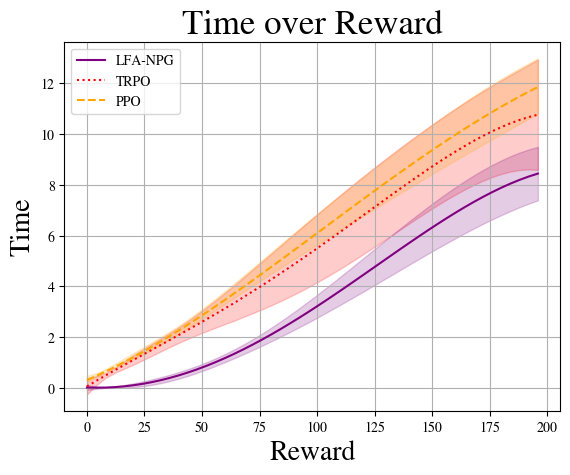

Reproduce this figure in Python.
import matplotlib
import matplotlib.pyplot as plt
matplotlib.rcParams['mathtext.fontset'] = 'stix'
matplotlib.rcParams['font.family'] = 'STIXGeneral'
matplotlib.pyplot.title(r'ABC123 vs $\mathrm{ABC123}^{123}$')

import numpy as np


'''
Graphing the Reward vs Time for QNPG, TRPO, and PPO on acrobot simulation
'''

average_timeT = np.array([0.061, 0.238, 0.412, 0.583, 0.751, 0.917, 1.083, 1.248, 1.413, 1.579, 1.746, 1.915,
                            2.086, 2.259, 2.435, 2.614, 2.79, 2.981, 3.169, 3.361, 3.556, 3.755, 3.957, 4.161,
                            4.369, 4.579, 4.792, 5.007, 5.223, 5.441, 5.659, 5.878, 6.096, 6.313, 6.529, 6.742,
                            6.952, 7.158, 7.36, 7.555, 7.744, 7.925, 8.098, 8.26, 8.412, 8.551, 8.677, 8.788,
                            8.883, 8.961]) * 1.2
tdevT = np.array([0.319, 0.18, 0.097, 0.101, 0.145, 0.184, 0.213, 0.234, 0.254, 0.277, 0.309, 0.352,
                  0.405, 0.468, 0.539, 0.615, 0.695, 0.775, 0.856, 0.936, 1.013, 1.086, 1.156, 1.221,
                  1.281, 1.335, 1.384, 1.428, 1.467, 1.5, 1.529, 1.553, 1.574, 1.591, 1.607, 1.62,
                  1.633, 1.645, 1.658, 1.672, 1.688, 1.707, 1.731, 1.76, 1.796, 1.841, 1.897, 1.968,
                  2.058, 2.17])

average_timeQ = np.array([0.0263132, 0.01823489, 0.02280531, 0.03999198, 0.06973663, 0.11195514,
                            0.16653758, 0.23334821, 0.31222548, 0.40298202, 0.50540463, 0.61925432,
                            0.74426626, 0.88014982, 1.02658854, 1.18324016, 1.34973659, 1.52568393,
                            1.71066248, 1.90422668, 2.10590521, 2.31520089, 2.53159075, 2.75452598,
                            2.98343198, 3.21770832, 3.45672876, 3.69984124, 3.94636788, 4.19560499,
                            4.44682306, 4.69926678, 4.95215499, 5.20468076, 5.4560113, 5.70528802,
                            5.95162654, 6.19411662, 6.43182223, 6.66378153, 6.88900684, 7.10648468,
                            7.31517576, 7.51401495, 7.70191134, 7.87774817, 8.04038288, 8.18864709,
                            8.32134661, 8.43726142])
tdevQ = np.array([0.18618904, 0.09650047, 0.02084302, 0.04907616, 0.10396336, 0.14924297,
                  0.18542941, 0.2134131, 0.23425926, 0.24922952, 0.25983128, 0.26786461,
                  0.27543282, 0.28486522, 0.29850513, 0.31837967, 0.34587651, 0.38159567,
                  0.4254364, 0.47682602, 0.53495386, 0.59893542, 0.66790085, 0.74103099,
                  0.81756519, 0.89679664, 0.97806339, 1.06073907, 1.14422468, 1.22794166,
                  1.31132647, 1.39382622, 1.47489521, 1.55399223, 1.63057841, 1.70411547,
                  1.77406437, 1.83988419, 1.90103125, 1.95695843, 2.0071147, 2.05094477,
                  2.08788894, 2.11738322, 2.13885958, 2.15174662, 2.15547062, 2.14945712,
                  2.13313333, 2.10593173]) / 2

average_timeP = np.array([ 0.31690591,  0.47898181,  0.64951532,  0.82814556,  1.01451301,
        1.20825947,  1.40902812,  1.61646348,  1.8302114 ,  2.0499191 ,
        2.27523514,  2.50580943,  2.74129323,  2.98133916,  3.22560116,
        3.47373455,  3.72539598,  3.98024345,  4.23793632,  4.49813529,
        4.76050241,  5.02470107,  5.29039604,  5.55725339,  5.82494059,
        6.09312642,  6.36148103,  6.62967591,  6.8973839 ,  7.16427919,
        7.43003733,  7.69433519,  7.95685102,  8.2172644 ,  8.47525627,
        8.7305089 ,  8.98270594,  9.23153235,  9.47667448,  9.71782   ,
        9.95465794, 10.18687867, 10.41417392, 10.63623677, 10.85276163,
       11.06344428, 11.26798183, 11.46607277, 11.65741689, 11.84171539])
tdevP = np.array([0.32946692, 0.20453809, 0.18721749, 0.23395786, 0.28367791,
       0.3187356 , 0.33827875, 0.34652583, 0.35006416, 0.3568187 ,
       0.37453872, 0.40850426, 0.45998467, 0.5268542 , 0.60542649,
       0.69188188, 0.78287466, 0.87565305, 0.9680066 , 1.05818312,
       1.14481831, 1.22688435, 1.30365375, 1.37467334, 1.43974402,
       1.49890269, 1.55240363, 1.60069689, 1.64440148, 1.68427172,
       1.72115549, 1.755944  , 1.78951403, 1.82266503, 1.85605526,
       1.89014239, 1.92513509, 1.96096156, 1.99726041, 2.03339736,
       2.06851025, 2.10158401, 2.13155825, 2.15747271, 2.17865993,
       2.19499957, 2.20725335, 2.21749949, 2.22967113, 2.25015834]) / 2


iter = np.arange(200, step=4)

plt.plot(iter, average_timeQ, '-', c='purple', label='LFA-NPG')
plt.plot(iter, average_timeT, ':', c='red', label='TRPO')
plt.plot(iter, average_timeP, '--', c='orange', label='PPO')
plt.fill_between(iter, average_timeT - tdevT, average_timeT + tdevT, alpha=0.2, color='red')
plt.fill_between(iter, average_timeQ - tdevQ, average_timeQ + tdevQ, alpha=0.2, color='purple')
plt.fill_between(iter, average_timeP - tdevQ, average_timeP + tdevP, alpha=0.2, color='orange')
plt.legend(loc='upper left')
plt.rcParams["font.family"] = "serif"
plt.grid()
plt.title('Time over Reward', fontsize=25)
plt.xlabel('Reward', fontsize=20)
plt.ylabel('Time',fontsize=20)

plt.show()
